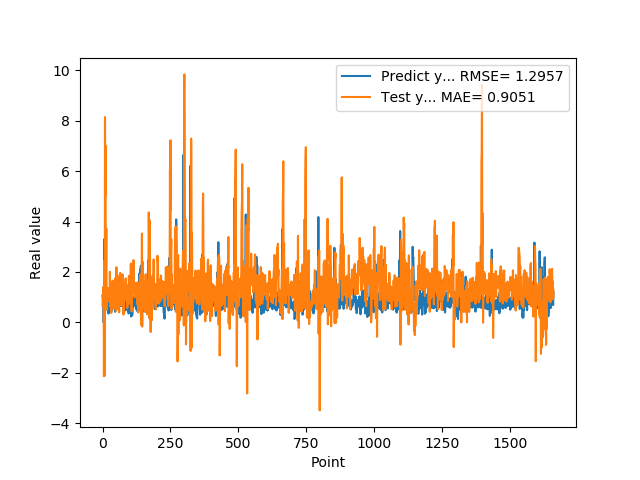

Values plotted in this chart, from the file beside it:
1.074290990829999792e+00, 6.633813457298909366e-01
9.521890282630000035e-01, 1.092630752696243768e+00
9.879170060160000766e-01, 8.567680226224430040e-01
1.011654973029999960e+00, 1.406082147266573878e+00
0.000000000000000000e+00, 1.216655599241352359e+00
7.643579840659999736e-01, -2.141251675430511536e+00
7.788103222849999119e-01, -2.246006115790130098e-01
3.306220054629999794e+00, 2.442218891580274942e+00
1.055441975589999970e+00, -2.122239103561701423e+00
7.543110251430000801e-01, 8.145503347869551547e+00
7.915459871289999283e-01, 5.054589200476831579e+00
1.409499049189999909e+00, 7.013751837933465794e+00
8.875439763070001042e-01, 1.250006844170100662e+00
6.401469707490000660e-01, 2.555420918807826069e+00
5.082880258560000808e-01, 3.711517806534401220e+00
8.640019893649999450e-01, 7.164221182216149453e-01
5.725920200349999822e-01, 5.086462045305394364e-01
8.469420075419999971e-01, 1.203613405427524041e+00
9.181020259860001032e-01, 1.057316509114287983e+00
7.976629734039999420e-01, 1.203927483678667310e+00
9.608020186419998776e-01, 8.336115897755650428e-01
9.555831551549999192e-01, 1.356465825519683310e+00
3.470349907879999862e-01, 1.102755974505948089e+00
9.546210169789999256e-01, 1.036660538600567838e+00
1.293938040730000072e+00, 1.071825925650755629e+00
5.251880288119999962e-01, 1.037894171143284971e+00
4.773890078070000542e-01, 1.153756632648696545e+00
1.275226235389999907e+00, 2.005306485424801277e+00
8.723750114439999814e-01, 8.953310004337533545e-01
8.355640172959999390e-01, 6.115921399323086538e-01
7.321749925609999377e-01, 1.480217328325857729e+00
7.640249729160000225e-01, 1.397583624089177468e+00
4.072830080990000323e-01, 3.744614150165985755e-01
4.752210080619999610e-01, 1.237475273106036999e+00
8.781340122220000488e-01, 9.724553090829446411e-01
7.414129972460000717e-01, 1.049567357767774434e+00
1.258002042770000051e+00, 1.439665669393045411e+00
1.069700956339999953e+00, 1.654608275609749990e+00
7.274609804150000691e-01, 1.331290657878519523e+00
7.892770171170000459e-01, 1.205247687822498026e+00
6.237750053410000550e-01, 1.051814873897936264e+00
6.914690136910000007e-01, 5.926565536806598367e-01
8.557710051540000640e-01, 5.282502781872452369e-01
7.093830108640000187e-01, 1.472065968805379876e+00
1.014547944070000041e+00, 1.379953482670880138e+00
1.115731000900000103e+00, 1.232075458760800490e+00
4.182830154900000208e-01, 1.748264897666914397e+00
1.002280950550000105e+00, 1.376943397622085064e+00
1.218860983849999968e+00, 1.488933551766570496e+00
1.143296003339999922e+00, 1.084238505331885039e+00
6.528189778330000248e-01, 4.587310882184603700e-01
6.746559739110000731e-01, 2.188604779827242552e+00
6.009536385540000802e-01, 7.783776312778969420e-01
6.694570183749999348e-01, 5.364337538702352859e-01
6.538079977039999990e-01, 9.339884566777798547e-01
7.814120054240000224e-01, 1.857197805793017187e+00
1.206303954120000022e+00, 9.949836736780837132e-01
8.469259738919999725e-01, 1.534809535298729655e+00
8.286409974099999687e-01, 1.532660722000406484e+00
6.482390165329999787e-01, 1.246844663118761964e+00
5.623700022700000023e-01, 1.060112061562843211e+00
... 1,599 more rows
